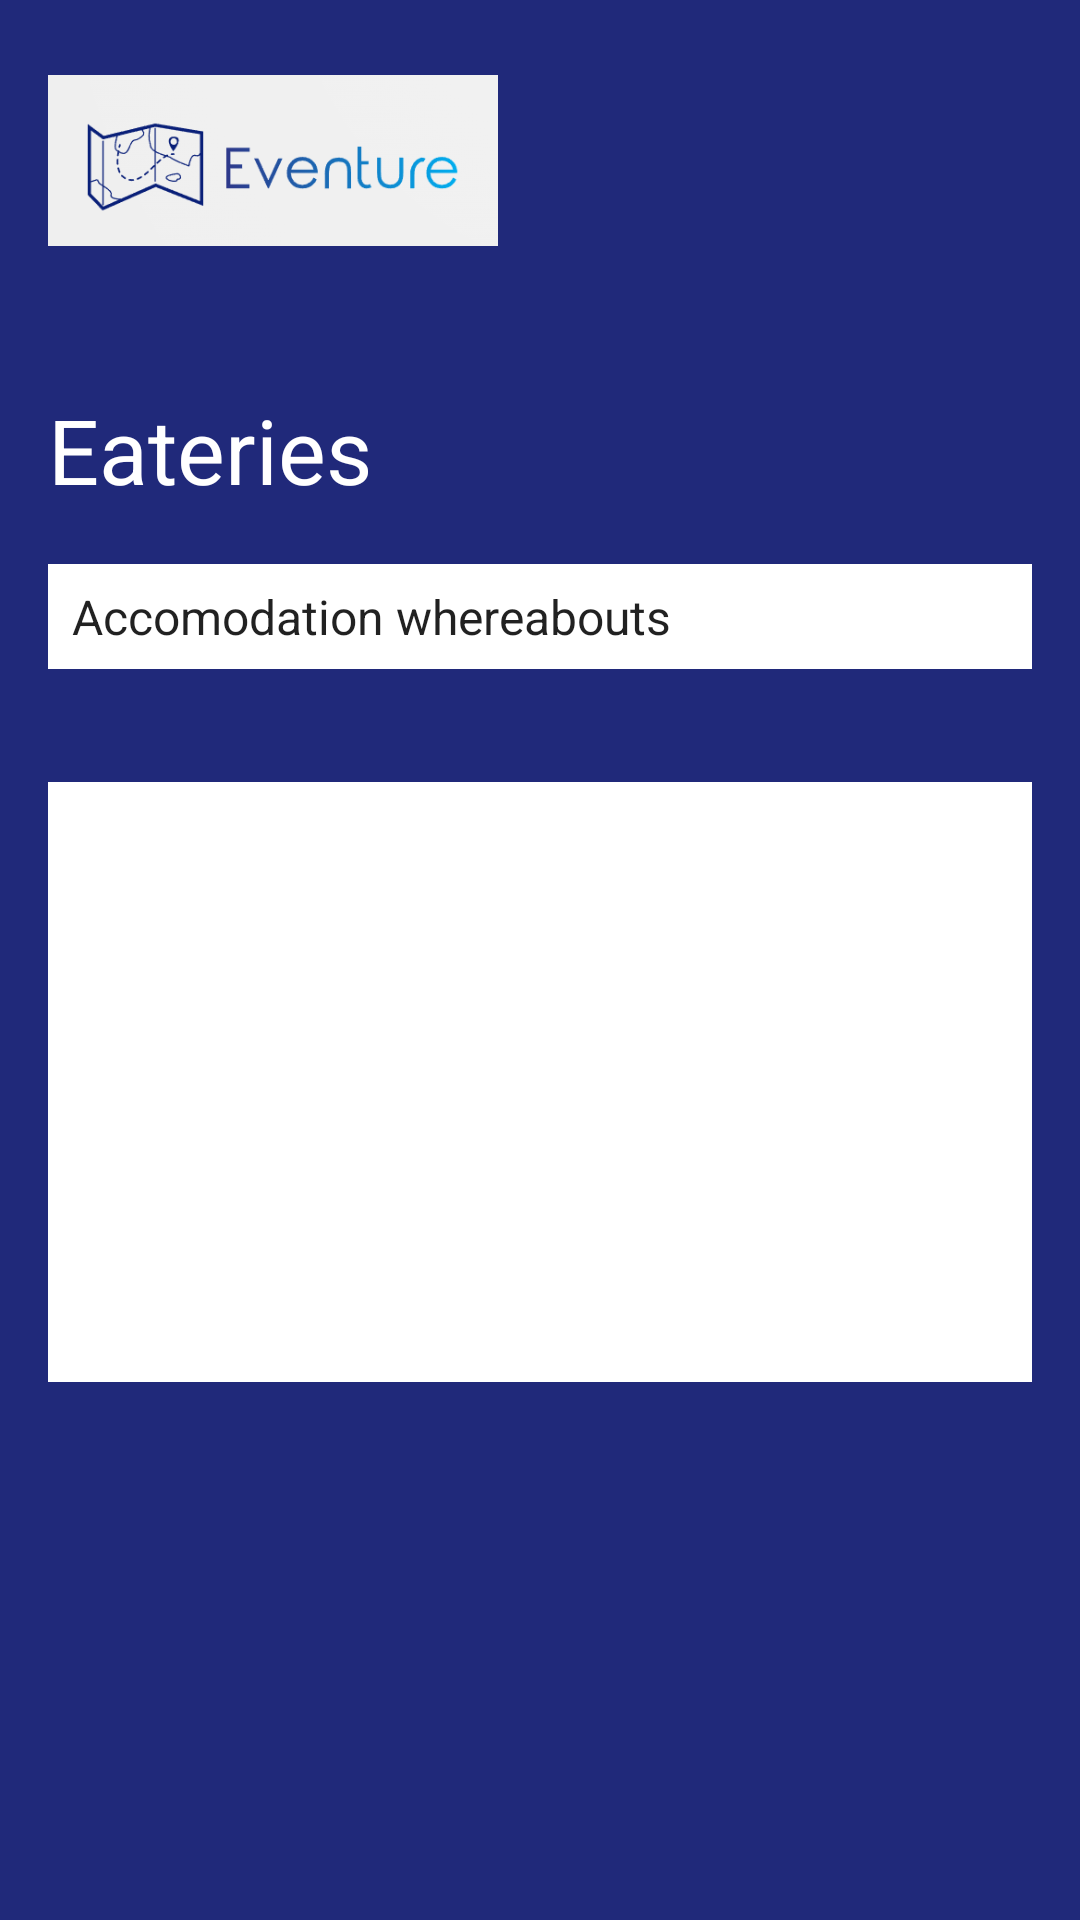

This screen was rendered from an Android layout file. Write that file and the resources it references.
<!-- AndroidManifest.xml: application theme Theme.Eventure -->
<!-- res/layout/fragment_eateries.xml -->
<?xml version="1.0" encoding="utf-8"?>
<FrameLayout xmlns:android="http://schemas.android.com/apk/res/android"
    xmlns:tools="http://schemas.android.com/tools"
    android:layout_width="match_parent"
    android:layout_height="match_parent"
    android:background="@color/dark_blue"
    tools:context=".EateriesFragment"
    >

    <androidx.constraintlayout.widget.ConstraintLayout xmlns:android="http://schemas.android.com/apk/res/android"
        xmlns:app="http://schemas.android.com/apk/res-auto"
        android:layout_width="match_parent"
        android:layout_height="match_parent"
        android:padding="16dp"
        android:background="@color/dark_blue"
        app:layout_behavior="@string/appbar_scrolling_view_behavior">

        <ImageView
            android:layout_width="150dp"
            android:layout_height="75dp"
            android:src="@drawable/eventure"
            tools:ignore="MissingConstraints" />

        <TextView
            android:layout_width="match_parent"
            android:layout_height="wrap_content"
            android:textSize="30sp"
            android:text="Eateries"
            app:layout_constraintVertical_bias="0.2"
            android:textColor="@color/white"
            app:layout_constraintStart_toStartOf="parent"
            app:layout_constraintTop_toTopOf="parent"
            app:layout_constraintBottom_toBottomOf="parent"
            app:layout_constraintEnd_toEndOf="parent" />

        <TextView
            android:layout_width="match_parent"
            android:layout_height="wrap_content"
            android:textSize="15sp"
            android:text="Filter by:"
            app:layout_constraintVertical_bias="0.3"
            android:textColor="@color/white"
            app:layout_constraintStart_toStartOf="parent"
            app:layout_constraintTop_toTopOf="parent"
            app:layout_constraintBottom_toBottomOf="parent"
            app:layout_constraintEnd_toEndOf="parent" />

        <Spinner
            android:id="@+id/spinnerAccomodation"
            android:layout_width="match_parent"
            android:layout_height="35dp"
            app:layout_constraintVertical_bias="0.3"
            app:layout_constraintStart_toStartOf="parent"
            app:layout_constraintTop_toTopOf="parent"
            app:layout_constraintBottom_toBottomOf="parent"
            app:layout_constraintEnd_toEndOf="parent"
            android:entries="@array/spinner_values_accomodation"
            android:background="@color/white"/>

        <androidx.recyclerview.widget.RecyclerView
            android:id="@+id/recyclerview"
            android:layout_width="match_parent"
            android:layout_height="200dp"
            app:layout_constraintVertical_bias="0.6"
            tools:itemCount="5"
            tools:listitem="@layout/card_view_design"
            app:layout_constraintStart_toStartOf="parent"
            app:layout_constraintTop_toTopOf="parent"
            app:layout_constraintBottom_toBottomOf="parent"
            app:layout_constraintEnd_toEndOf="parent"
            android:background="@color/white"/>
    </androidx.constraintlayout.widget.ConstraintLayout>

</FrameLayout>
<!-- resources referenced by this layout -->
<resources>
  <string-array name="spinner_values_accomodation">
          <item>Accomodation whereabouts</item>
          <item>Chosen routes whereabouts</item>
      </string-array>
  <color name="dark_blue">#20297A</color>
  <color name="white">#FFFFFFFF</color>
  <!-- drawable eventure: png bitmap (drawable-v24, 12907 bytes) -->
  <style name="Theme.Eventure" parent="Theme.MaterialComponents.DayNight.DarkActionBar">
          
          <item name="colorPrimary">@color/purple_500</item>
          <item name="colorPrimaryVariant">@color/purple_700</item>
          <item name="colorOnPrimary">@color/white</item>
          
          <item name="colorSecondary">@color/teal_200</item>
          <item name="colorSecondaryVariant">@color/teal_700</item>
          <item name="colorOnSecondary">@color/black</item>
          
          <item name="android:statusBarColor">?attr/colorPrimaryVariant</item>
          
      </style>
  <color name="purple_500">#FF6200EE</color>
  <color name="purple_700">#FF3700B3</color>
  <color name="teal_200">#FF03DAC5</color>
  <color name="teal_700">#FF018786</color>
  <color name="black">#FF000000</color>
</resources>
